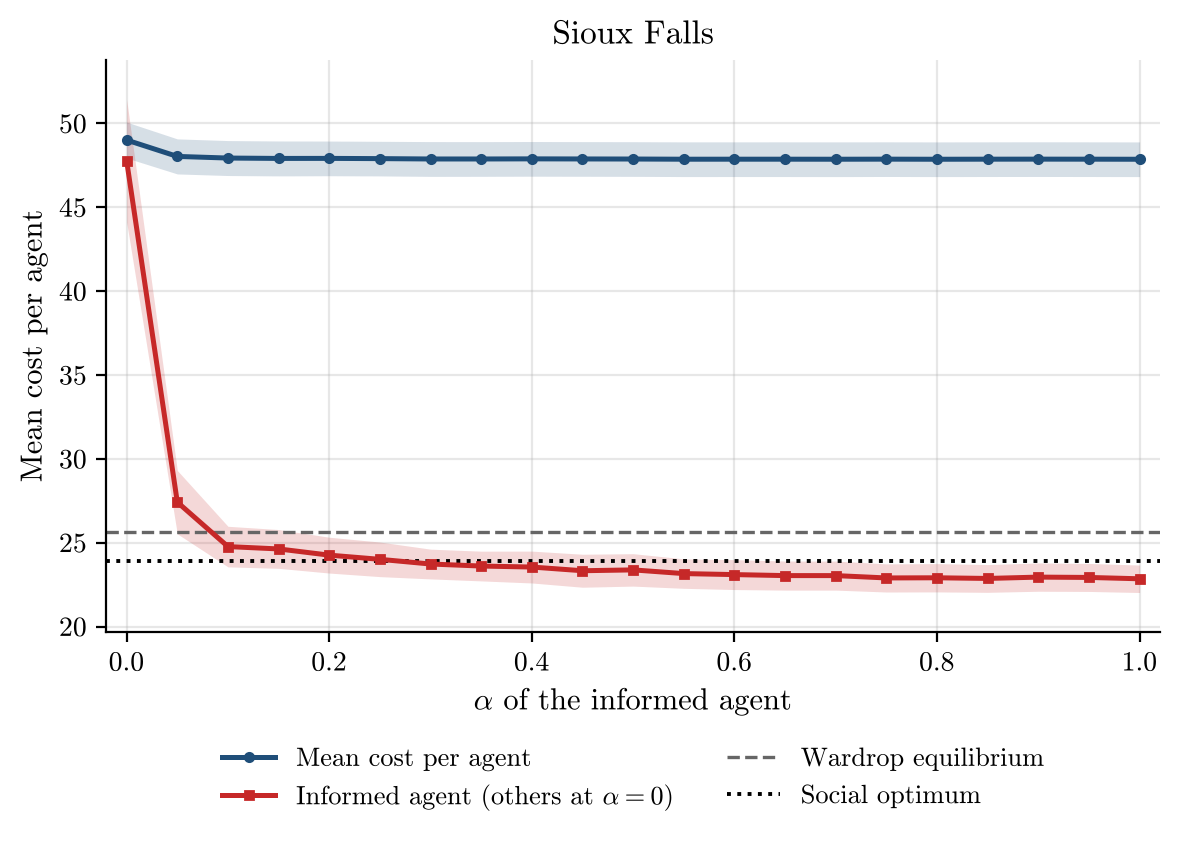

Source data for this figure (header and first rows):
alpha, runs, incomplete_runs, mean_cost_per_agent, mean_cost_per_agent_ci95, informed_agent_cost, informed_agent_cost_ci95, wardrop_per_agent, optimum_per_agent
0.0, 50, 0, 49.01, 1.071, 47.77, 3.658, 25.62, 23.89
0.05, 50, 0, 48.04, 1.045, 27.42, 1.89, 25.62, 23.89
0.1, 50, 0, 47.94, 1.042, 24.77, 1.21, 25.62, 23.89
0.15, 50, 0, 47.91, 1.04, 24.63, 1.156, 25.62, 23.89
0.2, 50, 0, 47.92, 1.034, 24.26, 1.068, 25.62, 23.89
0.25, 50, 0, 47.9, 1.031, 24.01, 1.031, 25.62, 23.89
0.3, 50, 0, 47.88, 1.037, 23.73, 0.8869, 25.62, 23.89
0.35, 50, 0, 47.88, 1.035, 23.61, 0.886, 25.62, 23.89
0.4, 50, 0, 47.89, 1.034, 23.55, 0.9496, 25.62, 23.89
0.45, 50, 0, 47.88, 1.033, 23.33, 0.9838, 25.62, 23.89
0.5, 50, 0, 47.88, 1.033, 23.38, 0.9665, 25.62, 23.89
0.55, 50, 0, 47.87, 1.035, 23.16, 0.8781, 25.62, 23.89
0.6, 50, 0, 47.87, 1.034, 23.1, 0.8921, 25.62, 23.89
0.65, 50, 0, 47.87, 1.035, 23.04, 0.8657, 25.62, 23.89
0.7, 50, 0, 47.87, 1.035, 23.04, 0.8657, 25.62, 23.89
0.75, 50, 0, 47.87, 1.033, 22.9, 0.8386, 25.62, 23.89
0.8, 50, 0, 47.87, 1.034, 22.91, 0.8427, 25.62, 23.89
0.85, 50, 0, 47.87, 1.034, 22.87, 0.8277, 25.62, 23.89
0.9, 50, 0, 47.87, 1.034, 22.95, 0.8434, 25.62, 23.89
0.95, 50, 0, 47.87, 1.034, 22.93, 0.8349, 25.62, 23.89
1.0, 50, 0, 47.87, 1.034, 22.85, 0.8189, 25.62, 23.89
